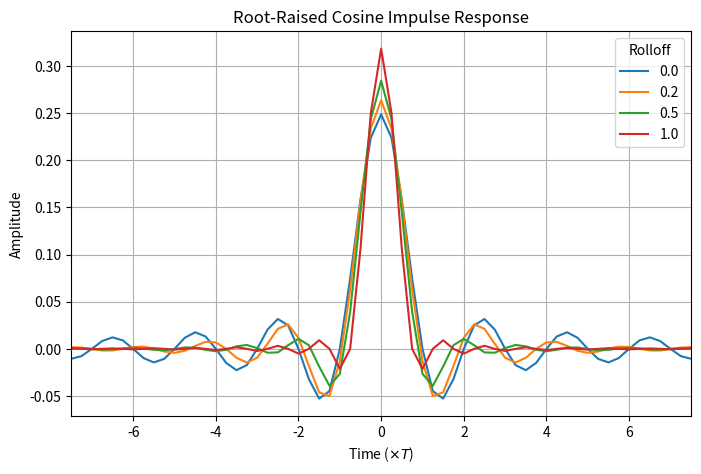
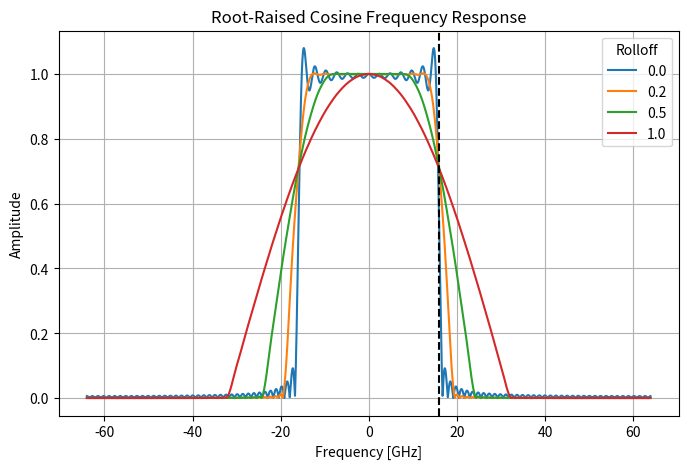
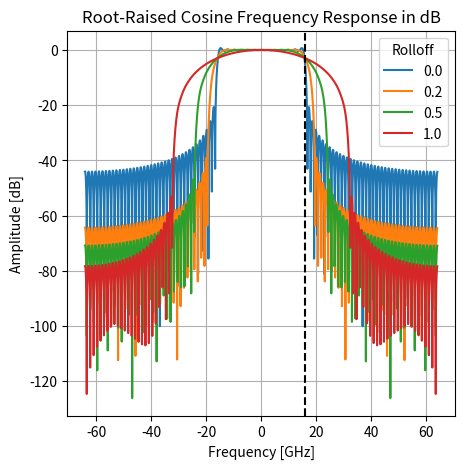
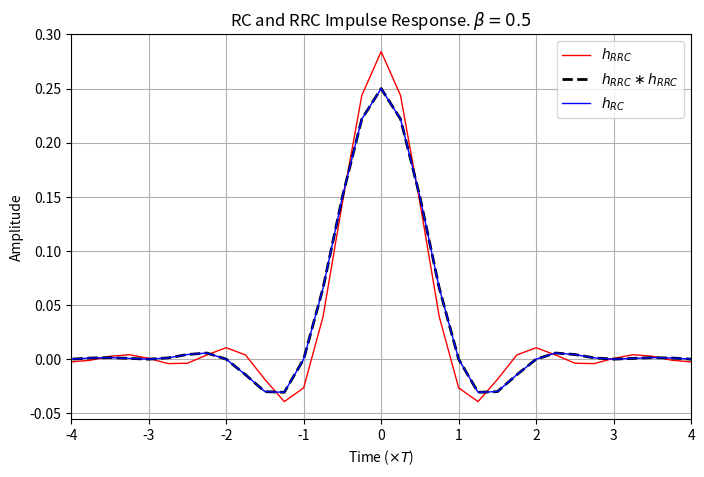
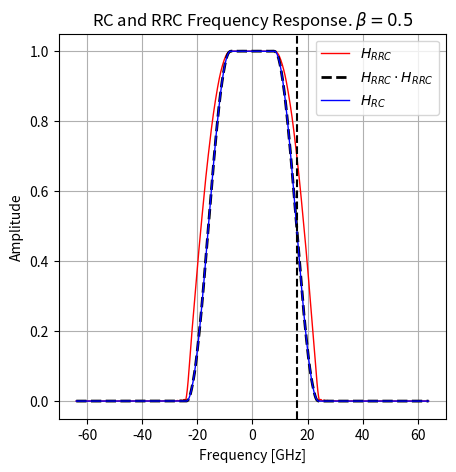
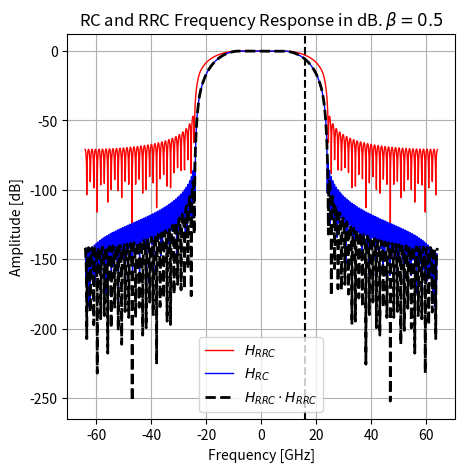

Write Python code to recreate these figures, in order.
import numpy as np
import matplotlib.pyplot as plt
from numpy.fft import fft, fftshift

# -------------------------------------------------
# Parámetros 
# -------------------------------------------------

BR = 32e9
N = 4
rolloff_v = np.array([0, 0.2, 0.5, 1])
h_taps = 101

fs = N * BR
Ts = 1 / fs

# -------------------------------------------------
# Función round_odd 
# -------------------------------------------------

def round_odd(n):
    n = int(np.round(n))
    if n % 2 == 0:
        n += 1
    return n

# -------------------------------------------------
# Raised Cosine 
# -------------------------------------------------

def raised_cosine(fc, fs, rolloff_v, n_taps, t0=0):

    rolloff_v += 0.0001
    Ts = 1 / fs
    T = 1 / (2*fc) # Periodo de simbolo = 1/BR

    n_taps = round_odd(n_taps)

    n = np.arange(-(n_taps - 1)//2, (n_taps - 1)//2 + 1)
    t_v = n * Ts + t0
    tn_v = t_v / T # Normalizar a periodos de simbolo

    h_m = [0]*len(rolloff_v)

    for i in range(len(rolloff_v)):
        # np.sinc ya es sinc normalizado 
        h_m[i] = np.sinc(tn_v) * np.cos(np.pi * rolloff_v[i] * tn_v) \
            / (1 - (2 * rolloff_v[i] * tn_v)**2)

        # Normalización
        h_m[i] = h_m[i] / np.sum(h_m[i])

    return h_m

# -------------------------------------------------
# Root Raised Cosine = sqrt(raised cosine en freq)
# -------------------------------------------------

def root_raised_cosine(fc, fs, rolloff_v, n_taps, t0=0):

    rolloff_v += 0.0001
    Ts = 1 / fs
    T = 1 / (2*fc) # Periodo de simbolo = 1/BR

    # Force to odd
    n_taps = round_odd(n_taps)

    # Time vector
    n = np.arange(-(n_taps - 1)//2, (n_taps - 1)//2 + 1)
    t_v = n * Ts + t0
    tn_v = t_v / T # Normalizar a periodos de simbolo

    h_m = [0]*len(rolloff_v)

    for i in range(len(rolloff_v)):
        # Filter taps 
        numerator = (
            np.sin(np.pi * (1 - rolloff_v[i]) * tn_v)
            + 4 * rolloff_v[i] * tn_v * np.cos(np.pi * (1 + rolloff_v[i]) * tn_v)
        )

        denominator = (
            np.pi * tn_v * (1 - (4 * rolloff_v[i] * tn_v)**2)
        )

        h_m[i] = numerator / denominator

        # Valor central (evita NaN en tn_v = 0)
        center = (n_taps - 1) // 2
        h_m[i][center] = (1 + rolloff_v[i] * (4/np.pi - 1))

        # Normalización
        h_m[i] = h_m[i] / np.sum(h_m[i])

    return h_m

# -------------------------------------------------
# Generación filtros 
# -------------------------------------------------

h_rrc = root_raised_cosine(BR/2, fs, rolloff_v, h_taps)

h_rrc_rrc = [np.convolve(h_rrc[i], h_rrc[i]) for i in range(len(rolloff_v))]

h_rc = raised_cosine(BR/2, fs, rolloff_v, len(h_rrc_rrc[0]))

# -------------------------------------------------
# FFTs 
# -------------------------------------------------

NFFT = 2048
f = np.arange(-NFFT/2, NFFT/2) * fs / NFFT

H_RRC = [0]*len(rolloff_v)
H_RRC_RRC = [0]*len(rolloff_v)
H_RC = [0]*len(rolloff_v)

for i in range(len(rolloff_v)):
    H_RRC[i] = fftshift(np.abs(fft(h_rrc[i], NFFT)))
    H_RRC_RRC[i] = H_RRC[i] * H_RRC[i]
    H_RC[i] = fftshift(np.abs(fft(h_rc[i], NFFT)))

# -------------------------------------------------
# PLOTS
# -------------------------------------------------

n_rrc_v = np.arange(-(h_taps-1)//2, (h_taps-1)//2 + 1) / N
n_rc_v = np.arange(-(len(h_rrc_rrc[0])-1)//2, (len(h_rrc_rrc[0])-1)//2 + 1) / N

# Plot de varias respuestas al impulso
plt.figure(figsize=(8,5))

for i in range(len(rolloff_v)):
    plt.plot(n_rrc_v, h_rrc[i], linewidth=1.5, label=f'{np.round(rolloff_v[i], 2)}')

plt.title('Root-Raised Cosine Impulse Response')
plt.xlabel(r'Time ($\times T$)')
plt.ylabel('Amplitude')
plt.legend(title='Rolloff')
plt.grid(True)
plt.xlim([-7.5,7.5])

# Magnitud de la respuesta en frecuencia de todas las respuestas al impulso

plt.figure(figsize=(8,5))

for i in range(len(rolloff_v)):
    plt.plot(f/1e9, H_RRC[i], linewidth=1.5, label=f'{np.round(rolloff_v[i], 2)}')

plt.axvline(BR/2/1e9, linestyle='--', color='k')
plt.title('Root-Raised Cosine Frequency Response')
plt.xlabel('Frequency [GHz]')
plt.ylabel('Amplitude')
plt.grid(True)
plt.legend(title='Rolloff')

plt.figure(figsize=(5,5))

for i in range(len(rolloff_v)):
    plt.plot(f/1e9, 20*np.log10(H_RRC[i]), linewidth=1.5, label=f'{np.round(rolloff_v[i], 2)}')

plt.axvline(BR/2/1e9, linestyle='--', color='k')
plt.title('Root-Raised Cosine Frequency Response in dB')
plt.xlabel('Frequency [GHz]')
plt.ylabel('Amplitude [dB]')
plt.grid(True)
plt.legend(title='Rolloff')

# Convolucion de dos filtros RRC

plt.figure(figsize=(8,5))
plt.plot(n_rrc_v, h_rrc[2], 'r', linewidth=1)
plt.plot(n_rc_v, h_rrc_rrc[2], '--k', linewidth=2)
plt.plot(n_rc_v, h_rc[2], 'b', linewidth=1)
plt.title(r'RC and RRC Impulse Response. $\beta = 0.5$')
plt.xlabel(r'Time ($\times T$)')
plt.ylabel('Amplitude')
plt.grid(True)
plt.legend([r'$h_{RRC}$',r'$h_{RRC}\ast h_{RRC}$',r'$h_{RC}$'])
plt.xlim([-4,4])

plt.figure(figsize=(5,5))
plt.plot(f/1e9, H_RRC[2], 'r', linewidth=1)
plt.plot(f/1e9, H_RRC_RRC[2], '--k', linewidth=2)
plt.plot(f/1e9, H_RC[2], 'b', linewidth=1)
plt.axvline(BR/2/1e9, linestyle='--', color='k')
plt.title(r'RC and RRC Frequency Response. $\beta = 0.5$')
plt.xlabel('Frequency [GHz]')
plt.ylabel('Amplitude')
plt.grid(True)
plt.legend([r'$H_{RRC}$',r'$H_{RRC}\cdot H_{RRC}$',r'$H_{RC}$'])

plt.figure(figsize=(5,5))
plt.plot(f/1e9, 20*np.log10(H_RRC[2]), 'r', linewidth=1)
plt.plot(f/1e9, 20*np.log10(H_RC[2]), 'b', linewidth=1)
plt.plot(f/1e9, 20*np.log10(H_RRC_RRC[2]), '--k', linewidth=2)
plt.axvline(BR/2/1e9, linestyle='--', color='k')
plt.title(r'RC and RRC Frequency Response in dB. $\beta = 0.5$')
plt.xlabel('Frequency [GHz]')
plt.ylabel('Amplitude [dB]')
plt.grid(True)
plt.legend([r'$H_{RRC}$',r'$H_{RC}$',r'$H_{RRC}\cdot H_{RRC}$'])

plt.show()
